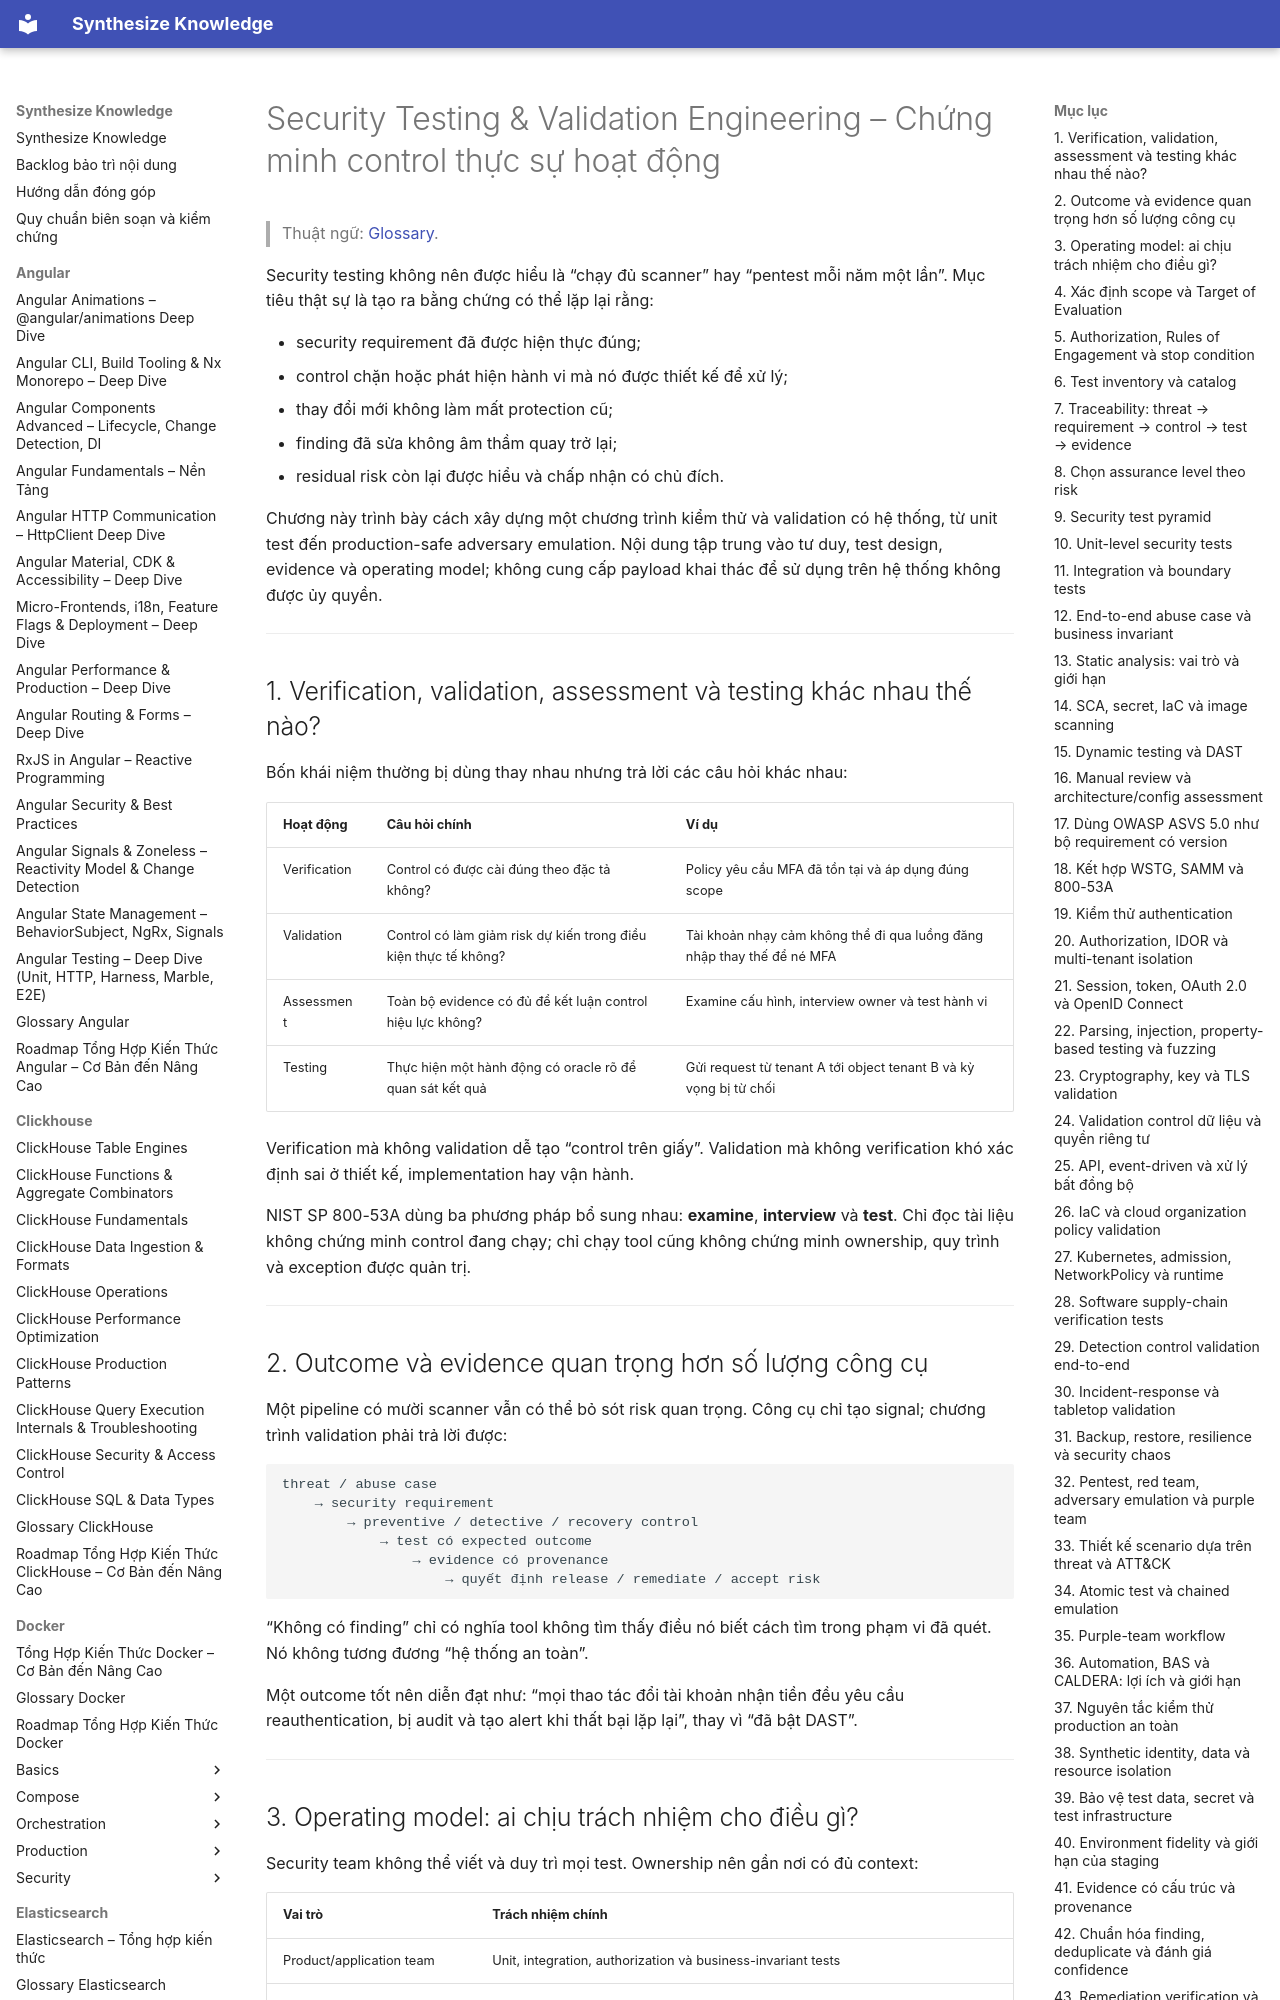

repository: hieutran2811/synthesize_knowledge · page: security/validation/security_testing_validation_engineering/index.html · generator: mkdocs

---
title: "Security Testing & Validation Engineering – Chứng minh control thực sự hoạt động"
topic: security
level: mixed
review_status: needs_review
content_updated: 2026-08-02
last_verified: null
version_scope: "unspecified"
source_count: 9
---
# Security Testing & Validation Engineering – Chứng minh control thực sự hoạt động

> Thuật ngữ: [Glossary](../glossary.md).

Security testing không nên được hiểu là “chạy đủ scanner” hay “pentest mỗi năm một lần”.
Mục tiêu thật sự là tạo ra bằng chứng có thể lặp lại rằng:

- security requirement đã được hiện thực đúng;
- control chặn hoặc phát hiện hành vi mà nó được thiết kế để xử lý;
- thay đổi mới không làm mất protection cũ;
- finding đã sửa không âm thầm quay trở lại;
- residual risk còn lại được hiểu và chấp nhận có chủ đích.

Chương này trình bày cách xây dựng một chương trình kiểm thử và validation có hệ thống,
từ unit test đến production-safe adversary emulation. Nội dung tập trung vào tư duy,
test design, evidence và operating model; không cung cấp payload khai thác để sử dụng
trên hệ thống không được ủy quyền.

---

## 1. Verification, validation, assessment và testing khác nhau thế nào?

Bốn khái niệm thường bị dùng thay nhau nhưng trả lời các câu hỏi khác nhau:

| Hoạt động | Câu hỏi chính | Ví dụ |
|---|---|---|
| Verification | Control có được cài đúng theo đặc tả không? | Policy yêu cầu MFA đã tồn tại và áp dụng đúng scope |
| Validation | Control có làm giảm risk dự kiến trong điều kiện thực tế không? | Tài khoản nhạy cảm không thể đi qua luồng đăng nhập thay thế để né MFA |
| Assessment | Toàn bộ evidence có đủ để kết luận control hiệu lực không? | Examine cấu hình, interview owner và test hành vi |
| Testing | Thực hiện một hành động có oracle rõ để quan sát kết quả | Gửi request từ tenant A tới object tenant B và kỳ vọng bị từ chối |

Verification mà không validation dễ tạo “control trên giấy”. Validation mà không
verification khó xác định sai ở thiết kế, implementation hay vận hành.

NIST SP 800-53A dùng ba phương pháp bổ sung nhau: **examine**, **interview** và
**test**. Chỉ đọc tài liệu không chứng minh control đang chạy; chỉ chạy tool cũng
không chứng minh ownership, quy trình và exception được quản trị.

---
